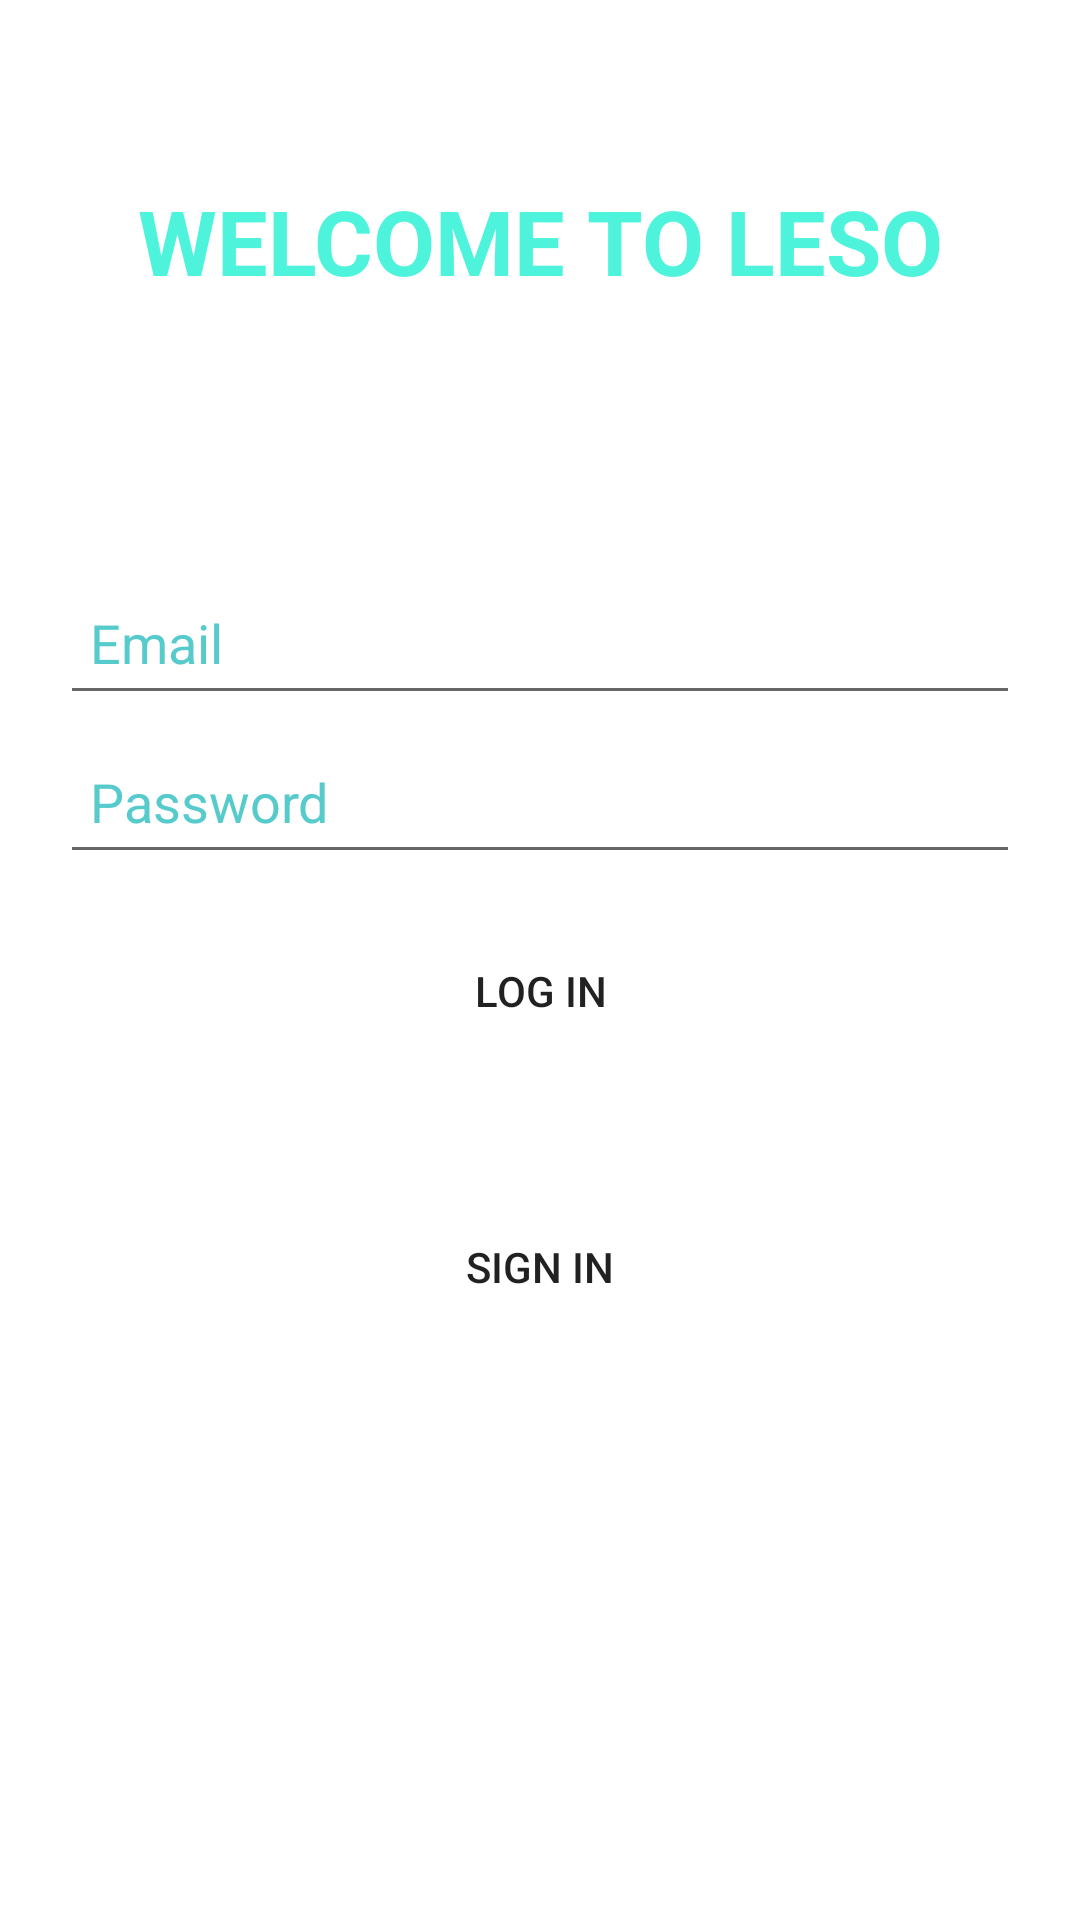

The Android layout XML behind this screen, and the referenced resources:
<!-- AndroidManifest.xml: application theme Theme.ChattingAplication -->
<!-- res/layout/activity_log_in.xml -->
<?xml version="1.0" encoding="utf-8"?>
<RelativeLayout xmlns:android="http://schemas.android.com/apk/res/android"
    xmlns:tools="http://schemas.android.com/tools"
    android:layout_width="match_parent"
    android:layout_height="match_parent"
    android:background="@drawable/beckground"
    tools:context=".LogIn">

    <TextView
        android:layout_width="match_parent"
        android:layout_height="wrap_content"
        android:layout_marginTop="60dp"
        android:gravity="center"
        android:textStyle="bold"
        android:textSize="30sp"
        android:id="@+id/header"
        android:textColor="#4DF4DB"
        android:layout_marginRight="10dp"
        android:layout_marginLeft="10dp"
        android:text="@string/welcome_to_leso_chat">
    </TextView>

    <EditText
        android:id="@+id/email"
        android:layout_width="match_parent"
        android:layout_height="wrap_content"
        android:layout_below="@id/header"
        android:layout_marginLeft="20dp"
        android:layout_marginTop="90dp"
        android:layout_marginRight="20dp"
        android:autofillHints=""
        android:hint="@string/email"
        android:inputType="textEmailAddress"
        android:minHeight="48dp"
        android:padding="10dp"
        android:textColor="#57cbcc"
        android:textColorHint="#57cbcc"
        tools:ignore="TextContrastCheck">
    </EditText>

    <EditText
        android:id="@+id/password"
        android:layout_width="match_parent"
        android:layout_height="wrap_content"
        android:layout_below="@id/email"
        android:layout_marginLeft="20dp"
        android:layout_marginTop="5dp"
        android:layout_marginRight="20dp"
        android:autofillHints=""
        android:hint="@string/password"
        android:inputType="textPassword"
        android:minHeight="48dp"
        android:padding="10dp"
        android:textColor="#57cbcc"
        android:textColorHint="#57cbcc"
        tools:ignore="TextContrastCheck">
    </EditText>

    <Button
        android:id="@+id/login"
        android:layout_width="250dp"
        android:layout_height="48dp"
        android:layout_below="@+id/password"
        android:layout_centerHorizontal="true"
        android:layout_marginTop="15dp"
        android:background="@drawable/login_icon"
        android:text="@string/log_in"
        tools:ignore="TextContrastCheck">
    </Button>

    <TextView
        android:id="@+id/question"
        android:layout_width="match_parent"
        android:layout_height="wrap_content"
        android:layout_below="@+id/login"
        android:layout_marginTop="10dp"
        android:gravity="center"
        android:text="@string/new_user_sign_in"
        android:textColor="#ffffff"
        tools:ignore="TextContrastCheck">
    </TextView>

    <Button
        android:id="@+id/signIn"
        android:layout_width="250dp"
        android:layout_height="48dp"
        android:layout_below="@+id/question"
        android:layout_centerHorizontal="true"
        android:layout_marginTop="15dp"
        android:background="@drawable/login_icon"
        android:text="@string/sign_in"
        tools:ignore="TextContrastCheck">
    </Button>

</RelativeLayout>
<!-- resources referenced by this layout -->
<resources>
  <string name="email">Email</string>
  <string name="log_in">Log In</string>
  <string name="new_user_sign_in">New User ? Sign In</string>
  <string name="password">Password</string>
  <string name="sign_in">Sign In</string>
  <string name="welcome_to_leso_chat">WELCOME TO LESO</string>
  <style name="Theme.ChattingAplication" parent="Theme.MaterialComponents.DayNight.DarkActionBar">
          
          <item name="colorPrimary">@color/purple_500</item>
          <item name="colorPrimaryVariant">@color/purple_700</item>
          <item name="colorOnPrimary">@color/white</item>
          
          <item name="colorSecondary">@color/teal_200</item>
          <item name="colorSecondaryVariant">@color/teal_700</item>
          <item name="colorOnSecondary">@color/black</item>
          
          <item name="android:statusBarColor" tools:targetApi="l">?attr/colorPrimaryVariant</item>
          
      </style>
  <color name="purple_500">#FF6200EE</color>
  <color name="purple_700">#161515</color>
  <color name="white">#FFFFFFFF</color>
  <color name="teal_200">#FF03DAC5</color>
  <color name="teal_700">#FF018786</color>
  <color name="black">#FF000000</color>
</resources>
